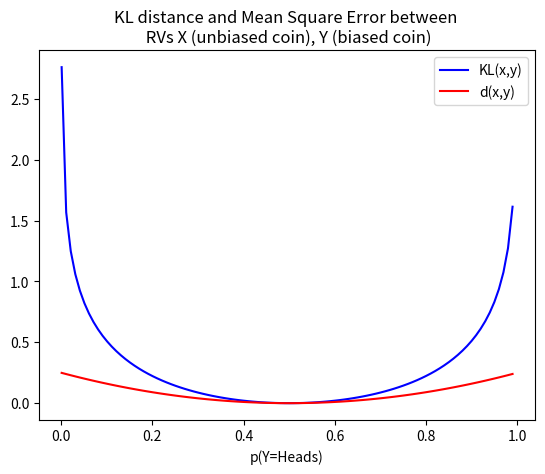

This figure's Python source:
# Copyright 2025 Ankur Mohan
# Permission is hereby granted, free of charge, to any person obtaining a copy of this software and associated
# documentation files (the “Software”), to deal in the Software without restriction, including without limitation the
# rights to use, copy, modify, merge, publish, distribute, sublicense, and/or sell copies of the Software,
# and to permit persons to whom the Software is furnished to do so, subject to the following conditions:
# The above copyright notice and this permission notice shall be included in all copies or substantial portions of the
# Software.
# THE SOFTWARE IS PROVIDED “AS IS”, WITHOUT WARRANTY OF ANY KIND, EXPRESS OR IMPLIED, INCLUDING BUT NOT LIMITED TO
# THE WARRANTIES OF MERCHANTABILITY, FITNESS FOR A PARTICULAR PURPOSE AND NONINFRINGEMENT. IN NO EVENT SHALL THE
# AUTHORS OR COPYRIGHT HOLDERS BE LIABLE FOR ANY CLAIM, DAMAGES OR OTHER LIABILITY, WHETHER IN AN ACTION OF CONTRACT,
# TORT OR OTHERWISE, ARISING FROM, OUT OF OR IN CONNECTION WITH THE SOFTWARE OR THE USE OR OTHER DEALINGS IN THE
# SOFTWARE.
import numpy as np
import matplotlib.pyplot as plt
# Now let's calculate KL distance between z1 = x + y when x and y are IID, and z2 = x + y when x and y are entangled.
# Def: KL_z2z1= sum p(z2) * (log(p(z2)) - log(p(z1)))
p_z1 = np.array([1,1,1,1,1,1])/6
p_z2 = np.array([1/8, 1/8, 3/16, 3/16, 3/16, 3/16])
KL_z2z1 = 0
KL_z1z2 = 0
for i in range(0,len(p_z1)):
    KL_z2z1 += p_z2[i] * (np.log(p_z2[i]) - np.log(p_z1[i]))
    KL_z1z2 += p_z1[i] * (np.log(p_z1[i]) - np.log(p_z2[i]))
# Note KL_z1z2 can't be calculated.. because p(z2) is 0 in some places!

# p_X is the prob distribution of a fair coin
p_X = np.array([1,1])/2
N = 100
# We are going to vary the heads probability of a biased coin (Y), and compute KL and MSE distance between X and Y
ph = np.linspace(0.001, 0.99, N)
KL_xy = []
d_xy = []
for h_ in ph:
    KL_xy.append(p_X[0] * (np.log(p_X[0]) - np.log(h_)) + (1 - p_X[0]) * (np.log(1-p_X[0]) - np.log(1-h_)))
    d_xy.append(0.5*(p_X[0] - h_)**2 + 0.5*(1-p_X[0] - (1-h_))**2)

plt.plot(ph, KL_xy, label='KL(x,y)', color='blue')
plt.plot(ph, d_xy, label='d(x,y)', color='red')
plt.title('KL distance and Mean Square Error between \n RVs X (unbiased coin), Y (biased coin)')
plt.xlabel('p(Y=Heads)')
plt.legend()
plt.show()
KL_xy = []
plt.xlabel('current training step')
plt.ylabel('learning rate')
plt.legend()
plt.show()
# We have two unbiased dice with 4 faces. Random variable x represents the outcome of rolling the first dice,
# y represents rolling the second dice. x and y are discreet random variables, with 4 possible outcomes (1,2,3,4)
# each with probability 1/4. The joint distribution of x,y p(x=i,y=j) = p(i)p(j) = 1/16, for i and j in {1,2,3,4)
# Let's calculate the mean and variance of x, x^2, y and y^2
# E_x, E_y
E_x = 0
E_x_sq = 0
Var_x = 0
p_x = 1/4
for x in range(1,5):
    E_x += x * p_x
    E_x_sq += x * x * p_x

for x in range(1,5):
    Var_x += p_x * ((x - E_x) ** 2)
E_y = E_x # The two dice are identical, so x and y are independent and identically distributed
E_y_sq = E_x_sq
Var_y = Var_x

# Now let's consider a random variable z = x + y. Let's calculate the mean and variance of z manually, and confirm
# it matches the formula
####################
# z = x + y
# z can take values 2 to 8. Let's manually calculate the number of ways each outcome can occur
# 2 (1,1)
# 3 (2,1), (1,2)
# 4 (1,3), (2,2), (3,1)
# 5 (1,4), (4,1), (2,3), (3,2)
# 6 (2,4), (3,3), (4,2)
# 7 (3,4), (4,3)
# 8 (4,4)
z = np.array([2,3,4,5,6,7,8])
p_z = np.array([1,2,3,4,3,2,1])/16
# Notice that the distribution of z is shaped like a triangle and is more spread out than that of x or y
# so we expect its mean and variance to be larger than that of x and y..
E_z = 0
Var_z = 0
E_z_sq = 0
for idx in range(0, len(p_z)):
    z_ = z[idx]
    E_z += z_ * p_z[idx]
    E_z_sq += z_ * z_ * p_z[idx]

for idx in range(0, len(p_z)):
    z_ = z[idx]
    Var_z += p_z[idx] * ((z_ - E_z) ** 2)

# Verify var_z = var_x + var_y (because x and y are IID)
# verify E_z = E_x + E_y (always true, regardless of whether x and y are IID or not)
# verify Var_z = E_z_sq - E_z*E_z
# What does it E_z mean? It means if we take lots of random samples of z, the average should be what we calculated
# above
num_trials = 1000
z_hist = []
for i in range(0, num_trials):
    x = np.random.randint(low=1, high=5)
    y = np.random.randint(low=1, high=5)
    z = x + y
    z_hist.append(z)

E_z_sim = np.mean(z_hist)
Var_z_sim = np.var(z_hist)
# verify E_z_sim is close to E_z
# verify Var_z_sim is close to Var_z
# plot histogram of z_hist and compare with the distribution calculated above

# Now suppose z=xy. z can take values from 1-16.
# 1: 1,1
# 2: (1,2), (2,1)
# 3: (1,3), (3,1)
# 4: (1,4), (4,1), (2,2)
# 5: 0
# 6: (2,3), (3,2)
# 7: 0
# 8: (2,4), (4,2)
# 9: (3,3)
# 10: 0
# 11: 0
# 12: (3,4), (4,3)
# 13: 0
# 14: 0
# 15: 0
# 16: (4,4)
p_z = np.array([1,2,2,3,0,2,0,2,1,0,0,2,0,0,0,1])/16
# verify p_xy is a probability distribution.. i.e., np.sum(p_xy) == 1

# z = xy
E_z = 0
for z in range(1,17):
    E_z += z * p_z[z-1]
Var_z = 0
for z in range(1,17):
    Var_z += p_z[z-1] * ((z - E_z) ** 2)
# Note Var(z=xy) is higher than Var(z=x+y).. because z=xy is more "spread out" than z = x+y
test = E_x_sq * E_y_sq - E_z ** 2
# verify E_xy = E_x * E_y
# verify Var_xy = E_x_sq * E_y_sq - (E_xy)^2

# Now let's consider non-independent (but identically distributed) x and y. Suppose our dice are "quantum entangled",
# so that when
# one dice rolls 1, the other also rolls 1.
# The joint distribution is now more complicated..
# when (i,j) in (1,1), p(x=i,y=j) = 1/4. (1,2) (1,3) etc are not possible
# For (i,j) in {2,3,4), p(x=i,y=j) =  3/4 (prob of picking element from the subset {2,3,4} from {1,2,3,4}) * 1/3 *
# 1/3 (probability of picking an element from {2,3,4} = 1/12

# As before, let's consider z = x + y
# 2: (1,1) p = 1/4.. because if one dice rolls 1, the other must also!
# 3: 0.. because (1,2) and (2,1) combos are not possible!
# 4: (2,2) p = 1/12.. (3,1) (1,3) not possible
# 5: (2,3), (3,2) p=2*1/12
# 6: (2,4), (3,3), (4,2) p=3*1/12
# 7: (3,4), (4,3) p=2*1/12
# 8: (4,4) p=1*1/12

p_z = np.array([1/4, 0, 1/12, 1/6, 1/4, 1/6, 1/12])
z = np.array([2,3,4,5,6,7,8])
# verify np.sum(p_z) == 1
s = np.sum(p_z)
# Now let's calculate E_z and Var_z
E_z = 0
Var_z = 0
E_z_sq = 0
for idx in range(0, len(p_z)):
    z_ = z[idx]
    E_z += z_ * p_z[idx]
    E_z_sq += z_ * z_ * p_z

for idx in range(0, len(p_z)):
    z_ = z[idx]
    Var_z += p_z[idx] * ((z_ - E_z) ** 2)

# Verify E_z = E_x + E_y
# Var_z != Var_x + Var_y! Because x and y are correlated
# Var_z = Var_x + Var_y + 2Cov(x,y)
# Cov(x,y) = E(xy) - E(x)E(y)
# Let's calculate E_xy
# xy can have 16 possible values..let's calculate the probability of each
# 1: 1,1: p=1/4
# 2: 0. No way for xy = 2
# 3: 0
# 4: 2,2: p=1/12
# 5: 0
# 6: (2,3), (3,2): p = 2/12
# 7: 0
# 8: (2,4), (4,2): p = 2/12
# 9: (3,3): p = 1/12
# 10: 0
# 11: 0
# 12: (3,4), (4,3): p = 2/12
# 13: 0
# 14: 0
# 15: 0
# 16: (4,4) p = 1/12

p_xy = np.array([1/4, 0, 0, 1/12, 0,  1/6, 0, 1/6, 1/12, 0, 0, 1/6, 0, 0, 0, 1/12])
# verify p_xy is a prob distribution
s = p_xy.sum()
E_xy = 0
for idx in range(1,17):
    E_xy += idx * p_xy[idx-1]
# We calculated E(xy) earlier
cov_xy = E_xy - E_x * E_y
# Verify Var_z = Var_x + Var_y + 2Cov(x,y)
